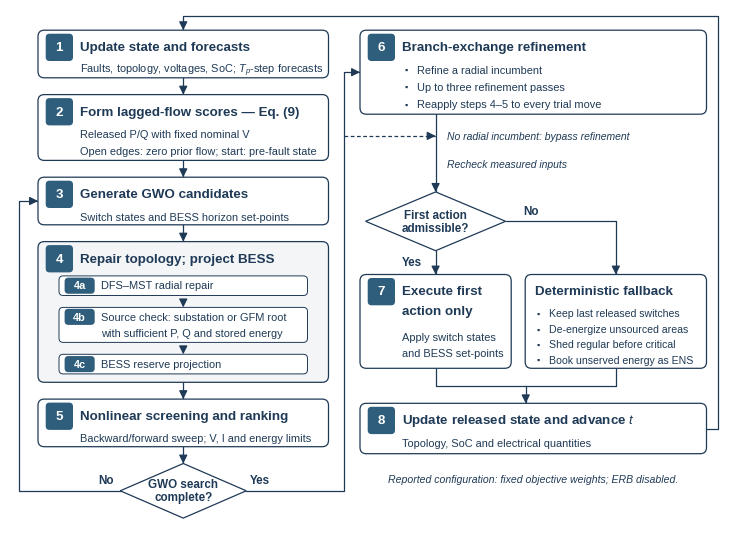

This figure's Python source: (Note: this script raises an exception after producing the figure.)
"""Fig. 2: reported SAGM-GWO execution aligned with Algorithm 1 (two-lane landscape layout).

Left lane: state update, lagged-flow scoring and the GWO search loop (steps 1-5).
Right lane: branch-exchange refinement, first-action release gate, execution/fallback and
state update (steps 6-8). Sized for a full-width figure (about 7.1 x 4.8 in) so that text is
printed at its nominal size.

Run from the repository root: python figures/draw_fig2.py
Writes PNG (600 dpi), PDF and SVG to outputs/. Requires matplotlib; Liberation Sans is used
when installed (otherwise the default sans-serif font).
"""
from pathlib import Path

import matplotlib
matplotlib.use("Agg")
import matplotlib.pyplot as plt
from matplotlib import font_manager
from matplotlib.patches import FancyBboxPatch, Polygon

FONT = "Liberation Sans" if any("Liberation Sans" in f.name for f in font_manager.fontManager.ttflist) else "DejaVu Sans"
plt.rcParams.update({
    "font.family": FONT,
    "mathtext.fontset": "custom",
    "mathtext.rm": FONT,
    "mathtext.it": f"{FONT}:italic",
    "svg.fonttype": "none",
    "pdf.fonttype": 42,
})

NAVY = "#1F3A56"      # outlines, arrows, text
BADGE = "#2F5D7C"     # step-number squares (only filled colour)
GROUP = "#F3F5F7"     # very light grey for the step-4 group
LW = 0.9
DASH = (0, (3, 2))
UNIT = 0.07           # inches per drawing unit
TFS, SFS = 9.6, 7.9   # title / body font sizes (pt)

X0, X1 = 0.0, 102.0
Y0, Y1 = -3.9, 69.5
fig = plt.figure(figsize=((X1 - X0) * UNIT, (Y1 - Y0) * UNIT))
ax = fig.add_axes([0, 0, 1, 1])
ax.set_xlim(X0, X1)
ax.set_ylim(Y0, Y1)
ax.axis("off")

CHECKS = []  # (text artist, container x0, x1, y0, y1) for the overflow check


def box(x0, y0, x1, y1, fill="white", ls="-", lw=LW, r=0.9):
    ax.add_patch(FancyBboxPatch((x0, y0), x1 - x0, y1 - y0,
                                boxstyle=f"round,pad=0,rounding_size={r}",
                                fc=fill, ec=NAVY, lw=lw, ls=ls, zorder=2))


def badge(x, y, lab, w=3.9, h=3.9, fs=TFS):
    ax.add_patch(FancyBboxPatch((x, y - h / 2), w, h, boxstyle="round,pad=0,rounding_size=0.55",
                                fc=BADGE, ec="none", zorder=3))
    ax.text(x + w / 2, y, lab, ha="center", va="center", color="white",
            fontsize=fs, fontweight="bold", zorder=4)


def txt(x, y, s, fs=SFS, bold=False, ha="left", within=None, **kw):
    t = ax.text(x, y, s, ha=ha, va="center", fontsize=fs, color=NAVY,
                fontweight="bold" if bold else "normal", zorder=4, **kw)
    if within:
        CHECKS.append((t, *within))
    return t


def step(x0, y0, x1, y1, num, title, lines=(), bullets=False, title_gap=3.2, line_gap=2.45):
    box(x0, y0, x1, y1)
    ty = y1 - 2.45
    badge(x0 + 1.1, ty, num)
    lim = (x0, x1, y0, y1)
    txt(x0 + 6.0, ty, title, fs=TFS, bold=True, within=lim)
    for i, s in enumerate(lines):
        yy = ty - title_gap - line_gap * i
        if bullets:
            txt(x0 + 6.4, yy, "▪", fs=6.5)
            txt(x0 + 8.2, yy, s, within=lim)
        else:
            txt(x0 + 6.0, yy, s, within=lim)


def diamond(cx, cy, hw, hh, s):
    ax.add_patch(Polygon([(cx - hw, cy), (cx, cy + hh), (cx + hw, cy), (cx, cy - hh)],
                         closed=True, fc="white", ec=NAVY, lw=LW, zorder=2))
    txt(cx, cy, s, fs=8.4, bold=True, ha="center", linespacing=1.1, within=(cx - hw, cx + hw, cy - hh, cy + hh))


def line(pts, dashed=False):
    xs, ys = zip(*pts)
    ax.plot(xs, ys, color=NAVY, lw=LW, ls=DASH if dashed else "-", zorder=1)


def arrow(pts, dashed=False):
    """Polyline with an arrowhead at the last point; the shaft keeps the requested line style."""
    line(pts, dashed)
    (xa, ya), (xb, yb) = pts[-2], pts[-1]
    d = ((xb - xa) ** 2 + (yb - ya) ** 2) ** 0.5
    back = (xb - (xb - xa) / d * 0.8, yb - (yb - ya) / d * 0.8)
    ax.annotate("", xy=(xb, yb), xytext=back,
                arrowprops=dict(arrowstyle="-|>,head_length=0.5,head_width=0.25",
                                color=NAVY, lw=LW, shrinkA=0, shrinkB=0), zorder=5)


def label(x, y, s, ha="center"):
    txt(x, y, s, fs=8.4, bold=True, ha=ha)


# ---------------------------------------------------------------- left lane: steps 1-5
LL, LR = 4.0, 45.5
LC = (LL + LR) / 2

step(LL, 59.7, LR, 66.5, "1", "Update state and forecasts",
     ["Faults, topology, voltages, SoC; $T_p$-step forecasts"])
step(LL, 47.9, LR, 57.3, "2", "Form lagged-flow scores \u2014 Eq. (9)",
     ["Released P/Q with fixed nominal V",
      "Open edges: zero prior flow; start: pre-fault state"])
step(LL, 38.7, LR, 45.5, "3", "Generate GWO candidates",
     ["Switch states and BESS horizon set-points"])
arrow([(LC, 59.7), (LC, 57.3)])
arrow([(LC, 47.9), (LC, 45.5)])

# step 4 group
G0, G1 = 16.2, 36.3
box(LL, G0, LR, G1, fill=GROUP)
badge(LL + 1.1, G1 - 2.45, "4")
txt(LL + 6.0, G1 - 2.45, "Repair topology; project BESS", fs=TFS, bold=True, within=(LL, LR, G0, G1))
SX0, SX1 = LL + 3.0, LR - 3.0
subs = [("4a", ["DFS\u2013MST radial repair"], 30.0, 1.4),
        ("4b", ["Source check: substation or GFM root", "with sufficient P, Q and stored energy"], 24.4, 2.5),
        ("4c", ["BESS reserve projection"], 18.8, 1.4)]
for lab, ls_, yc, hh in subs:
    box(SX0, yc - hh, SX1, yc + hh, r=0.6, lw=0.7)
    badge(SX0 + 0.8, yc + (1.15 if len(ls_) > 1 else 0), lab, w=4.3, h=2.3, fs=7.8)
    for i, s_ in enumerate(ls_):
        off = (len(ls_) - 1) * 1.15 - 2.3 * i
        txt(SX0 + 6.0, yc + off, s_, fs=7.9, within=(SX0, SX1, yc - hh, yc + hh))
for (_, _, ya, ha_), (_, _, yb, hb) in zip(subs[:-1], subs[1:]):
    arrow([(LC, ya - ha_), (LC, yb + hb)])
arrow([(LC, 38.7), (LC, G1)])

step(LL, 7.0, LR, 13.8, "5", "Nonlinear screening and ranking",
     ["Backward/forward sweep; V, I and energy limits"])
arrow([(LC, G0), (LC, 13.8)])

# GWO loop decision
DY, DH = 0.7, 3.9
diamond(LC, DY, 9.0, DH, "GWO search\ncomplete?")
arrow([(LC, 7.0), (LC, DY + DH)])
arrow([(LC - 9.0, DY), (1.3, DY), (1.3, 42.1), (LL, 42.1)])
label(LC - 11.0, DY + 1.5, "No")

# ---------------------------------------------------------------- right lane: steps 6-8
RL, RR = 50.0, 99.5
GX = 47.75          # gutter carrying the "Yes" path from the GWO decision

arrow([(LC + 9.0, DY), (GX, DY), (GX, 60.5), (RL, 60.5)])
label(LC + 11.0, DY + 1.5, "Yes")

step(RL, 54.5, RR, 66.5, "6", "Branch-exchange refinement",
     ["Refine a radial incumbent",
      "Up to three refinement passes",
      "Reapply steps 4\u20135 to every trial move"], bullets=True)

C7 = 60.8          # centre line of step 7 and the release decision
arrow([(GX, 51.4), (C7, 51.4)], dashed=True)
txt(C7 + 1.6, 51.4, "No radial incumbent: bypass refinement", fs=7.5, style="italic")
txt(C7 + 1.6, 47.4, "Recheck measured inputs", fs=7.5, style="italic")
DY2, DH2 = 39.2, 4.2
arrow([(C7, 54.5), (C7, DY2 + DH2)])
diamond(C7, DY2, 10.0, DH2, "First action\nadmissible?")

# step 7 (Yes) and fallback (No)
S7L, S7R = RL, 71.6
FBL, FBR = 73.6, RR
B0, B1 = 18.2, 31.6
box(S7L, B0, S7R, B1)
lim7 = (S7L, S7R, B0, B1)
badge(S7L + 1.1, B1 - 2.45, "7")
txt(S7L + 6.0, B1 - 2.45, "Execute first", fs=TFS, bold=True, within=lim7)
txt(S7L + 6.0, B1 - 5.3, "action only", fs=TFS, bold=True, within=lim7)
txt(S7L + 6.0, B1 - 8.9, "Apply switch states", within=lim7)
txt(S7L + 6.0, B1 - 11.3, "and BESS set-points", within=lim7)
arrow([(C7, DY2 - DH2), (C7, B1)])
label(C7 - 2.0, DY2 - DH2 - 1.6, "Yes", ha="right")

box(FBL, B0, FBR, B1)
lim_fb = (FBL, FBR, B0, B1)
txt(FBL + 1.4, B1 - 2.45, "Deterministic fallback", fs=TFS, bold=True, within=lim_fb)
for i, s_ in enumerate(["Keep last released switches",
                        "De-energize unsourced areas",
                        "Shed regular before critical",
                        "Book unserved energy as ENS"]):
    yy = B1 - 5.6 - 2.2 * i
    txt(FBL + 1.6, yy, "\u25AA", fs=6.5)
    txt(FBL + 3.4, yy, s_, fs=7.6, within=lim_fb)
FC = (FBL + FBR) / 2
arrow([(C7 + 10.0, DY2), (FC, DY2), (FC, B1)])
label(C7 + 12.5, DY2 + 1.5, "No", ha="left")

# merge into step 8
MY = 15.7
line([(C7, B0), (C7, MY), (FC, MY), (FC, B0)])
M8 = (C7 + FC) / 2
arrow([(M8, MY), (M8, 13.2)])
step(RL, 6.0, RR, 13.2, "8", "Update released state and advance $t$",
     ["Topology, SoC and electrical quantities"])

# next-epoch feedback: step 8 -> step 1 along the right margin and the top edge
arrow([(RR, 9.6), (101.2, 9.6), (101.2, 68.6), (LC, 68.6), (LC, 66.5)])

txt((RL + RR) / 2, 2.4, "Reported configuration: fixed objective weights; ERB disabled.",
    fs=7.6, ha="center", style="italic")

# ---------------------------------------------------------------- overflow check
fig.canvas.draw()
rend = fig.canvas.get_renderer()
inv = ax.transData.inverted()
bad = []
for t, x0, x1, y0, y1 in CHECKS:
    (bx0, by0), (bx1, by1) = inv.transform(t.get_window_extent(rend).get_points())
    if not (bx0 >= x0 + 0.3 and bx1 <= x1 - 0.4 and by0 >= y0 + 0.2 and by1 <= y1 - 0.2):
        bad.append((t.get_text(), round(bx0, 2), round(bx1, 2), round(by0, 2), round(by1, 2), (x0, x1, y0, y1)))
assert not bad, "text overflow:\n" + "\n".join(map(str, bad))

out_dir = Path(__file__).resolve().parents[1] / "outputs"
out_dir.mkdir(exist_ok=True)
out = out_dir / "Fig2_SAGM_Workflow"
for ext, kw in [(".png", dict(dpi=600)), (".pdf", {}), (".svg", {})]:
    fig.savefig(out.with_suffix(ext), facecolor="white", **kw)
print("saved", out, f"{(X1 - X0) * UNIT:.2f} x {(Y1 - Y0) * UNIT:.2f} in")
